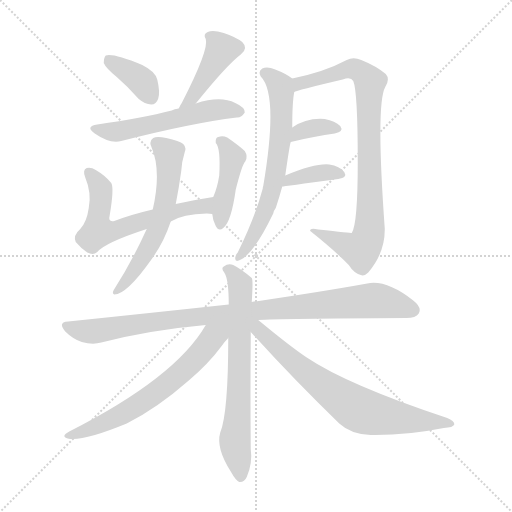
t = 0.00 s
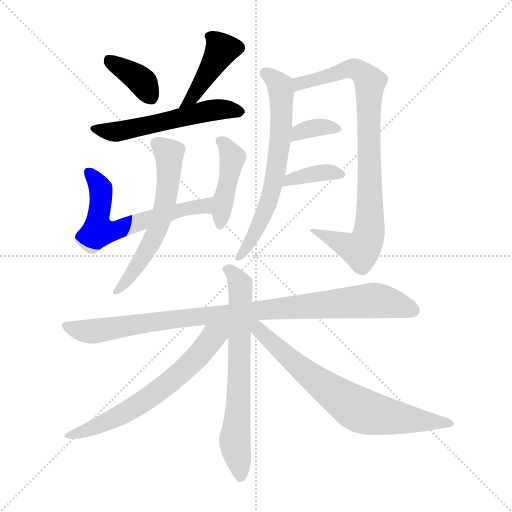
t = 2.04 s
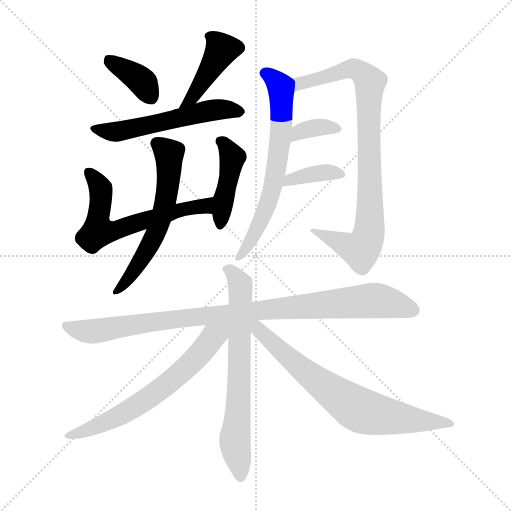
t = 4.07 s
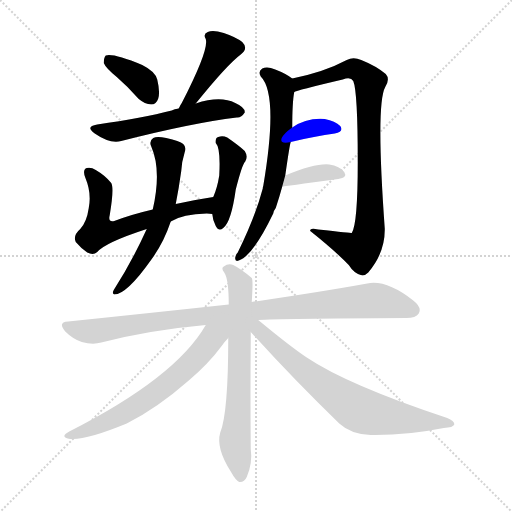
t = 6.11 s
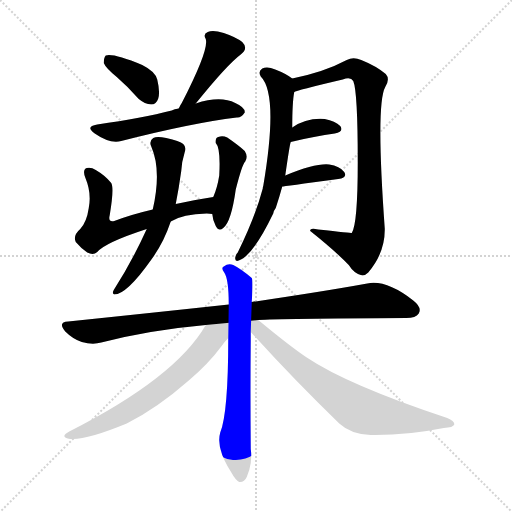
t = 8.15 s
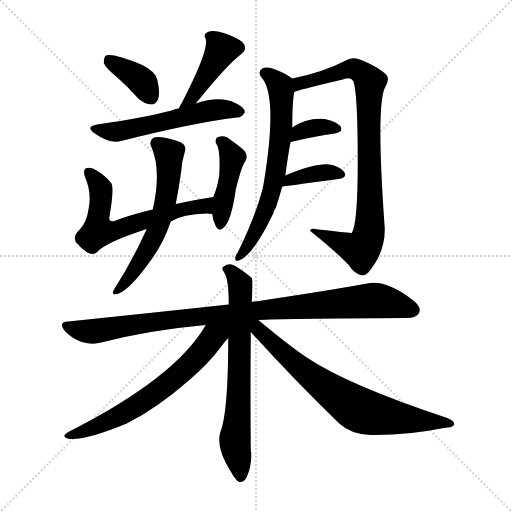
t = 10.18 s

The animated SVG that drew these frames (rendered in a browser with its animation timeline set to each time). Animation: 14 CSS @keyframes rules; one cycle of 10.18 s.

<svg version="1.1" viewBox="0 0 1024 1024" xmlns="http://www.w3.org/2000/svg">
  <g stroke="lightgray" stroke-dasharray="1,1" stroke-width="1" transform="scale(4, 4)">
    <line x1="0" y1="0" x2="256" y2="256"></line>
    <line x1="256" y1="0" x2="0" y2="256"></line>
    <line x1="128" y1="0" x2="128" y2="256"></line>
    <line x1="0" y1="128" x2="256" y2="128"></line>
  </g>
<g transform="scale(1, -1) translate(0, -900)">
   <style type="text/css">
    @keyframes keyframes0 {
      from {
       stroke: blue;
       stroke-dashoffset: 372;
       stroke-width: 128;
       }
       55% {
       animation-timing-function: step-end;
       stroke: blue;
       stroke-dashoffset: 0;
       stroke-width: 128;
       }
       to {
       stroke: black;
       stroke-width: 1024;
       }
       }
       #make-me-a-hanzi-animation-0 {
         animation: keyframes0 0.552734s both;
         animation-delay: 0.000000s;
         animation-timing-function: linear;
       }
    @keyframes keyframes1 {
      from {
       stroke: blue;
       stroke-dashoffset: 431;
       stroke-width: 128;
       }
       58% {
       animation-timing-function: step-end;
       stroke: blue;
       stroke-dashoffset: 0;
       stroke-width: 128;
       }
       to {
       stroke: black;
       stroke-width: 1024;
       }
       }
       #make-me-a-hanzi-animation-1 {
         animation: keyframes1 0.600749s both;
         animation-delay: 0.552734s;
         animation-timing-function: linear;
       }
    @keyframes keyframes2 {
      from {
       stroke: blue;
       stroke-dashoffset: 551;
       stroke-width: 128;
       }
       64% {
       animation-timing-function: step-end;
       stroke: blue;
       stroke-dashoffset: 0;
       stroke-width: 128;
       }
       to {
       stroke: black;
       stroke-width: 1024;
       }
       }
       #make-me-a-hanzi-animation-2 {
         animation: keyframes2 0.698405s both;
         animation-delay: 1.153483s;
         animation-timing-function: linear;
       }
    @keyframes keyframes3 {
      from {
       stroke: blue;
       stroke-dashoffset: 611;
       stroke-width: 128;
       }
       67% {
       animation-timing-function: step-end;
       stroke: blue;
       stroke-dashoffset: 0;
       stroke-width: 128;
       }
       to {
       stroke: black;
       stroke-width: 1024;
       }
       }
       #make-me-a-hanzi-animation-3 {
         animation: keyframes3 0.747233s both;
         animation-delay: 1.851888s;
         animation-timing-function: linear;
       }
    @keyframes keyframes4 {
      from {
       stroke: blue;
       stroke-dashoffset: 428;
       stroke-width: 128;
       }
       58% {
       animation-timing-function: step-end;
       stroke: blue;
       stroke-dashoffset: 0;
       stroke-width: 128;
       }
       to {
       stroke: black;
       stroke-width: 1024;
       }
       }
       #make-me-a-hanzi-animation-4 {
         animation: keyframes4 0.598307s both;
         animation-delay: 2.599121s;
         animation-timing-function: linear;
       }
    @keyframes keyframes5 {
      from {
       stroke: blue;
       stroke-dashoffset: 594;
       stroke-width: 128;
       }
       66% {
       animation-timing-function: step-end;
       stroke: blue;
       stroke-dashoffset: 0;
       stroke-width: 128;
       }
       to {
       stroke: black;
       stroke-width: 1024;
       }
       }
       #make-me-a-hanzi-animation-5 {
         animation: keyframes5 0.733398s both;
         animation-delay: 3.197428s;
         animation-timing-function: linear;
       }
    @keyframes keyframes6 {
      from {
       stroke: blue;
       stroke-dashoffset: 655;
       stroke-width: 128;
       }
       68% {
       animation-timing-function: step-end;
       stroke: blue;
       stroke-dashoffset: 0;
       stroke-width: 128;
       }
       to {
       stroke: black;
       stroke-width: 1024;
       }
       }
       #make-me-a-hanzi-animation-6 {
         animation: keyframes6 0.783040s both;
         animation-delay: 3.930827s;
         animation-timing-function: linear;
       }
    @keyframes keyframes7 {
      from {
       stroke: blue;
       stroke-dashoffset: 859;
       stroke-width: 128;
       }
       74% {
       animation-timing-function: step-end;
       stroke: blue;
       stroke-dashoffset: 0;
       stroke-width: 128;
       }
       to {
       stroke: black;
       stroke-width: 1024;
       }
       }
       #make-me-a-hanzi-animation-7 {
         animation: keyframes7 0.949056s both;
         animation-delay: 4.713867s;
         animation-timing-function: linear;
       }
    @keyframes keyframes8 {
      from {
       stroke: blue;
       stroke-dashoffset: 347;
       stroke-width: 128;
       }
       53% {
       animation-timing-function: step-end;
       stroke: blue;
       stroke-dashoffset: 0;
       stroke-width: 128;
       }
       to {
       stroke: black;
       stroke-width: 1024;
       }
       }
       #make-me-a-hanzi-animation-8 {
         animation: keyframes8 0.532389s both;
         animation-delay: 5.662923s;
         animation-timing-function: linear;
       }
    @keyframes keyframes9 {
      from {
       stroke: blue;
       stroke-dashoffset: 373;
       stroke-width: 128;
       }
       55% {
       animation-timing-function: step-end;
       stroke: blue;
       stroke-dashoffset: 0;
       stroke-width: 128;
       }
       to {
       stroke: black;
       stroke-width: 1024;
       }
       }
       #make-me-a-hanzi-animation-9 {
         animation: keyframes9 0.553548s both;
         animation-delay: 6.195312s;
         animation-timing-function: linear;
       }
    @keyframes keyframes10 {
      from {
       stroke: blue;
       stroke-dashoffset: 955;
       stroke-width: 128;
       }
       76% {
       animation-timing-function: step-end;
       stroke: blue;
       stroke-dashoffset: 0;
       stroke-width: 128;
       }
       to {
       stroke: black;
       stroke-width: 1024;
       }
       }
       #make-me-a-hanzi-animation-10 {
         animation: keyframes10 1.027181s both;
         animation-delay: 6.748861s;
         animation-timing-function: linear;
       }
    @keyframes keyframes11 {
      from {
       stroke: blue;
       stroke-dashoffset: 682;
       stroke-width: 128;
       }
       69% {
       animation-timing-function: step-end;
       stroke: blue;
       stroke-dashoffset: 0;
       stroke-width: 128;
       }
       to {
       stroke: black;
       stroke-width: 1024;
       }
       }
       #make-me-a-hanzi-animation-11 {
         animation: keyframes11 0.805013s both;
         animation-delay: 7.776042s;
         animation-timing-function: linear;
       }
    @keyframes keyframes12 {
      from {
       stroke: blue;
       stroke-dashoffset: 641;
       stroke-width: 128;
       }
       68% {
       animation-timing-function: step-end;
       stroke: blue;
       stroke-dashoffset: 0;
       stroke-width: 128;
       }
       to {
       stroke: black;
       stroke-width: 1024;
       }
       }
       #make-me-a-hanzi-animation-12 {
         animation: keyframes12 0.771647s both;
         animation-delay: 8.581055s;
         animation-timing-function: linear;
       }
    @keyframes keyframes13 {
      from {
       stroke: blue;
       stroke-dashoffset: 714;
       stroke-width: 128;
       }
       70% {
       animation-timing-function: step-end;
       stroke: blue;
       stroke-dashoffset: 0;
       stroke-width: 128;
       }
       to {
       stroke: black;
       stroke-width: 1024;
       }
       }
       #make-me-a-hanzi-animation-13 {
         animation: keyframes13 0.831055s both;
         animation-delay: 9.352702s;
         animation-timing-function: linear;
       }
</style>
<path d="M 233.5 746.0 Q 255.5 727.0 277.5 702.0 Q 289.5 692.0 302.5 691.0 Q 312.5 691.0 316.5 703.0 Q 320.5 716.0 314.5 741.0 Q 310.5 757.0 284.5 770.0 Q 226.5 794.0 211.5 789.0 Q 207.5 785.0 207.5 774.0 Q 211.5 764.0 233.5 746.0 Z" fill="lightgray"></path> 
<path d="M 391.5 693.0 Q 454.5 771.0 481.5 791.0 Q 497.5 803.0 484.5 816.0 Q 471.5 826.0 447.5 834.0 Q 425.5 841.0 415.5 836.0 Q 405.5 832.0 411.5 822.0 Q 418.5 801.0 363.5 694.0 Q 360.5 690.0 357.5 683.0 C 344.5 656.0 372.5 670.0 391.5 693.0 Z" fill="lightgray"></path> 
<path d="M 357.5 683.0 Q 348.5 682.0 343.5 679.0 Q 285.5 664.0 194.5 651.0 Q 169.5 647.0 189.5 633.0 Q 219.5 612.0 242.5 618.0 Q 383.5 654.0 473.5 665.0 Q 482.5 664.0 489.5 675.0 Q 490.5 685.0 470.5 694.0 Q 440.5 709.0 391.5 693.0 L 357.5 683.0 Z" fill="lightgray"></path> 
<path d="M 341.5 457.0 Q 365.5 472.0 413.5 473.0 Q 419.5 473.0 424.5 472.0 C 454.5 470.0 456.5 511.0 426.5 506.0 Q 386.5 500.0 351.5 492.0 L 305.5 481.0 Q 262.5 471.0 228.5 458.0 Q 215.5 455.0 219.5 470.0 Q 228.5 524.0 222.5 534.0 Q 210.5 549.0 191.5 560.0 Q 182.5 566.0 173.5 564.0 Q 164.5 561.0 170.5 545.0 Q 183.5 514.0 177.5 484.0 Q 173.5 456.0 160.5 442.0 Q 145.5 429.0 151.5 416.0 Q 161.5 404.0 174.5 395.0 Q 186.5 389.0 194.5 396.0 Q 210.5 415.0 293.5 442.0 L 341.5 457.0 Z" fill="lightgray"></path> 
<path d="M 424.5 472.0 Q 425.5 459.0 431.5 448.0 Q 437.5 436.0 446.5 444.0 Q 462.5 456.0 471.5 521.0 Q 484.5 572.0 490.5 577.0 Q 496.5 587.0 489.5 598.0 Q 476.5 610.0 454.5 625.0 Q 445.5 629.0 436.5 626.0 Q 430.5 625.0 431.5 614.0 Q 441.5 604.0 438.5 549.0 Q 434.5 524.0 426.5 506.0 L 424.5 472.0 Z" fill="lightgray"></path> 
<path d="M 293.5 442.0 Q 263.5 376.0 227.5 320.0 Q 223.5 313.0 228.5 311.0 Q 253.5 311.0 303.5 382.0 Q 327.5 415.0 341.5 457.0 L 351.5 492.0 Q 357.5 522.0 362.5 558.0 Q 363.5 577.0 369.5 596.0 Q 373.5 605.0 366.5 612.0 Q 359.5 618.0 332.5 624.0 Q 313.5 628.0 306.5 624.0 Q 297.5 618.0 302.5 607.0 Q 323.5 559.0 305.5 481.0 L 293.5 442.0 Z" fill="lightgray"></path> 
<path d="M 570.5 549.0 Q 579.5 612.0 581.5 616.0 L 584.5 645.0 Q 584.5 696.0 588.5 716.0 C 591.5 738.0 591.5 738.0 584.5 743.0 Q 571.5 753.0 550.5 761.0 Q 534.5 768.0 524.5 763.0 Q 515.5 757.0 521.5 747.0 Q 557.5 711.0 526.5 528.0 Q 525.5 527.0 525.5 523.0 Q 510.5 466.0 475.5 395.0 Q 471.5 391.0 470.5 385.0 Q 469.5 376.0 477.5 379.0 Q 505.5 388.0 546.5 473.0 Q 547.5 479.0 551.5 484.0 Q 558.5 505.0 564.5 527.0 L 570.5 549.0 Z" fill="lightgray"></path> 
<path d="M 588.5 716.0 Q 591.5 719.0 685.5 741.0 Q 701.5 747.0 706.5 738.0 Q 715.5 717.0 715.5 576.0 Q 715.5 452.0 703.5 434.0 Q 702.5 434.0 636.5 441.0 Q 618.5 445.0 620.5 438.0 Q 669.5 399.0 697.5 370.0 Q 707.5 354.0 721.5 350.0 Q 728.5 347.0 736.5 355.0 Q 770.5 395.0 769.5 443.0 Q 751.5 692.0 770.5 726.0 Q 780.5 742.0 771.5 752.0 Q 752.5 768.0 722.5 780.0 Q 706.5 787.0 693.5 780.0 Q 648.5 756.0 584.5 743.0 C 555.5 737.0 559.5 707.0 588.5 716.0 Z" fill="lightgray"></path> 
<path d="M 581.5 616.0 Q 630.5 628.0 669.5 633.0 Q 688.5 637.0 680.5 648.0 Q 670.5 658.0 649.5 662.0 Q 613.5 665.0 584.5 645.0 C 559.5 628.0 552.5 609.0 581.5 616.0 Z" fill="lightgray"></path> 
<path d="M 564.5 527.0 Q 565.5 527.0 676.5 542.0 Q 695.5 545.0 688.5 556.0 Q 679.5 568.0 658.5 571.0 Q 631.5 574.0 570.5 549.0 C 542.5 538.0 534.5 523.0 564.5 527.0 Z" fill="lightgray"></path> 
<path d="M 516.5 260.0 Q 558.5 263.0 812.5 264.0 Q 831.5 264.0 837.5 273.0 Q 844.5 285.0 826.5 299.0 Q 772.5 341.0 734.5 333.0 Q 646.5 317.0 503.5 296.0 L 457.5 291.0 Q 309.5 275.0 136.5 257.0 Q 114.5 256.0 130.5 237.0 Q 145.5 222.0 163.5 216.0 Q 185.5 210.0 202.5 215.0 Q 299.5 240.0 411.5 250.0 L 516.5 260.0 Z" fill="lightgray"></path> 
<path d="M 503.5 296.0 Q 506.5 341.0 503.5 344.0 Q 482.5 362.0 466.5 370.0 Q 456.5 374.0 447.5 367.0 Q 441.5 364.0 448.5 355.0 Q 457.5 342.0 457.5 291.0 L 456.5 224.0 Q 456.5 74.0 440.5 35.0 Q 431.5 4.0 461.5 -43.0 Q 471.5 -61.0 478.5 -64.0 Q 488.5 -65.0 493.5 -54.0 Q 505.5 -26.0 501.5 2.0 Q 500.5 120.0 501.5 220.0 Q 501.5 229.0 501.5 236.0 L 503.5 296.0 Z" fill="lightgray"></path> 
<path d="M 411.5 250.0 Q 351.5 145.0 138.5 37.0 Q 120.5 27.0 135.5 23.0 Q 163.5 16.0 253.5 53.0 Q 313.5 83.0 377.5 139.0 Q 417.5 173.0 442.5 207.0 Q 449.5 217.0 456.5 224.0 C 484.5 256.0 444.5 305.0 411.5 250.0 Z" fill="lightgray"></path> 
<path d="M 501.5 236.0 Q 586.5 142.0 678.5 53.0 Q 702.5 31.0 741.5 30.0 Q 813.5 29.0 887.5 44.0 Q 906.5 45.0 908.5 51.0 Q 909.5 58.0 894.5 64.0 Q 695.5 130.0 613.5 185.0 Q 580.5 207.0 516.5 260.0 C 493.5 279.0 480.5 259.0 501.5 236.0 Z" fill="lightgray"></path> 
      <clipPath id="make-me-a-hanzi-clip-0">
      <path d="M 233.5 746.0 Q 255.5 727.0 277.5 702.0 Q 289.5 692.0 302.5 691.0 Q 312.5 691.0 316.5 703.0 Q 320.5 716.0 314.5 741.0 Q 310.5 757.0 284.5 770.0 Q 226.5 794.0 211.5 789.0 Q 207.5 785.0 207.5 774.0 Q 211.5 764.0 233.5 746.0 Z" fill="lightgray"></path>
      </clipPath>
      <path clip-path="url(#make-me-a-hanzi-clip-0)" d="M 216.5 780.0 L 278.5 743.0 L 302.5 706.0 " fill="none" id="make-me-a-hanzi-animation-0" stroke-dasharray="244 488" stroke-linecap="round"></path>

      <clipPath id="make-me-a-hanzi-clip-1">
      <path d="M 391.5 693.0 Q 454.5 771.0 481.5 791.0 Q 497.5 803.0 484.5 816.0 Q 471.5 826.0 447.5 834.0 Q 425.5 841.0 415.5 836.0 Q 405.5 832.0 411.5 822.0 Q 418.5 801.0 363.5 694.0 Q 360.5 690.0 357.5 683.0 C 344.5 656.0 372.5 670.0 391.5 693.0 Z" fill="lightgray"></path>
      </clipPath>
      <path clip-path="url(#make-me-a-hanzi-clip-1)" d="M 422.5 827.0 L 443.5 801.0 L 388.5 709.0 L 374.5 703.0 L 362.5 688.0 " fill="none" id="make-me-a-hanzi-animation-1" stroke-dasharray="303 606" stroke-linecap="round"></path>

      <clipPath id="make-me-a-hanzi-clip-2">
      <path d="M 357.5 683.0 Q 348.5 682.0 343.5 679.0 Q 285.5 664.0 194.5 651.0 Q 169.5 647.0 189.5 633.0 Q 219.5 612.0 242.5 618.0 Q 383.5 654.0 473.5 665.0 Q 482.5 664.0 489.5 675.0 Q 490.5 685.0 470.5 694.0 Q 440.5 709.0 391.5 693.0 L 357.5 683.0 Z" fill="lightgray"></path>
      </clipPath>
      <path clip-path="url(#make-me-a-hanzi-clip-2)" d="M 190.5 643.0 L 216.5 636.0 L 247.5 638.0 L 406.5 677.0 L 447.5 682.0 L 479.5 677.0 " fill="none" id="make-me-a-hanzi-animation-2" stroke-dasharray="423 846" stroke-linecap="round"></path>

      <clipPath id="make-me-a-hanzi-clip-3">
      <path d="M 341.5 457.0 Q 365.5 472.0 413.5 473.0 Q 419.5 473.0 424.5 472.0 C 454.5 470.0 456.5 511.0 426.5 506.0 Q 386.5 500.0 351.5 492.0 L 305.5 481.0 Q 262.5 471.0 228.5 458.0 Q 215.5 455.0 219.5 470.0 Q 228.5 524.0 222.5 534.0 Q 210.5 549.0 191.5 560.0 Q 182.5 566.0 173.5 564.0 Q 164.5 561.0 170.5 545.0 Q 183.5 514.0 177.5 484.0 Q 173.5 456.0 160.5 442.0 Q 145.5 429.0 151.5 416.0 Q 161.5 404.0 174.5 395.0 Q 186.5 389.0 194.5 396.0 Q 210.5 415.0 293.5 442.0 L 341.5 457.0 Z" fill="lightgray"></path>
      </clipPath>
      <path clip-path="url(#make-me-a-hanzi-clip-3)" d="M 178.5 555.0 L 201.5 522.0 L 199.5 440.0 L 236.5 440.0 L 346.5 477.0 L 403.5 486.0 L 419.5 501.0 " fill="none" id="make-me-a-hanzi-animation-3" stroke-dasharray="483 966" stroke-linecap="round"></path>

      <clipPath id="make-me-a-hanzi-clip-4">
      <path d="M 424.5 472.0 Q 425.5 459.0 431.5 448.0 Q 437.5 436.0 446.5 444.0 Q 462.5 456.0 471.5 521.0 Q 484.5 572.0 490.5 577.0 Q 496.5 587.0 489.5 598.0 Q 476.5 610.0 454.5 625.0 Q 445.5 629.0 436.5 626.0 Q 430.5 625.0 431.5 614.0 Q 441.5 604.0 438.5 549.0 Q 434.5 524.0 426.5 506.0 L 424.5 472.0 Z" fill="lightgray"></path>
      </clipPath>
      <path clip-path="url(#make-me-a-hanzi-clip-4)" d="M 442.5 617.0 L 464.5 585.0 L 441.5 454.0 " fill="none" id="make-me-a-hanzi-animation-4" stroke-dasharray="300 600" stroke-linecap="round"></path>

      <clipPath id="make-me-a-hanzi-clip-5">
      <path d="M 293.5 442.0 Q 263.5 376.0 227.5 320.0 Q 223.5 313.0 228.5 311.0 Q 253.5 311.0 303.5 382.0 Q 327.5 415.0 341.5 457.0 L 351.5 492.0 Q 357.5 522.0 362.5 558.0 Q 363.5 577.0 369.5 596.0 Q 373.5 605.0 366.5 612.0 Q 359.5 618.0 332.5 624.0 Q 313.5 628.0 306.5 624.0 Q 297.5 618.0 302.5 607.0 Q 323.5 559.0 305.5 481.0 L 293.5 442.0 Z" fill="lightgray"></path>
      </clipPath>
      <path clip-path="url(#make-me-a-hanzi-clip-5)" d="M 312.5 614.0 L 334.5 597.0 L 338.5 582.0 L 334.5 514.0 L 323.5 468.0 L 284.5 382.0 L 231.5 316.0 " fill="none" id="make-me-a-hanzi-animation-5" stroke-dasharray="466 932" stroke-linecap="round"></path>

      <clipPath id="make-me-a-hanzi-clip-6">
      <path d="M 570.5 549.0 Q 579.5 612.0 581.5 616.0 L 584.5 645.0 Q 584.5 696.0 588.5 716.0 C 591.5 738.0 591.5 738.0 584.5 743.0 Q 571.5 753.0 550.5 761.0 Q 534.5 768.0 524.5 763.0 Q 515.5 757.0 521.5 747.0 Q 557.5 711.0 526.5 528.0 Q 525.5 527.0 525.5 523.0 Q 510.5 466.0 475.5 395.0 Q 471.5 391.0 470.5 385.0 Q 469.5 376.0 477.5 379.0 Q 505.5 388.0 546.5 473.0 Q 547.5 479.0 551.5 484.0 Q 558.5 505.0 564.5 527.0 L 570.5 549.0 Z" fill="lightgray"></path>
      </clipPath>
      <path clip-path="url(#make-me-a-hanzi-clip-6)" d="M 529.5 754.0 L 549.5 741.0 L 562.5 719.0 L 563.5 655.0 L 555.5 584.0 L 544.5 522.0 L 527.5 470.0 L 503.5 420.0 L 478.5 387.0 " fill="none" id="make-me-a-hanzi-animation-6" stroke-dasharray="527 1054" stroke-linecap="round"></path>

      <clipPath id="make-me-a-hanzi-clip-7">
      <path d="M 588.5 716.0 Q 591.5 719.0 685.5 741.0 Q 701.5 747.0 706.5 738.0 Q 715.5 717.0 715.5 576.0 Q 715.5 452.0 703.5 434.0 Q 702.5 434.0 636.5 441.0 Q 618.5 445.0 620.5 438.0 Q 669.5 399.0 697.5 370.0 Q 707.5 354.0 721.5 350.0 Q 728.5 347.0 736.5 355.0 Q 770.5 395.0 769.5 443.0 Q 751.5 692.0 770.5 726.0 Q 780.5 742.0 771.5 752.0 Q 752.5 768.0 722.5 780.0 Q 706.5 787.0 693.5 780.0 Q 648.5 756.0 584.5 743.0 C 555.5 737.0 559.5 707.0 588.5 716.0 Z" fill="lightgray"></path>
      </clipPath>
      <path clip-path="url(#make-me-a-hanzi-clip-7)" d="M 592.5 725.0 L 599.5 733.0 L 705.5 763.0 L 720.5 757.0 L 739.5 736.0 L 741.5 481.0 L 734.5 422.0 L 719.5 400.0 L 629.5 435.0 " fill="none" id="make-me-a-hanzi-animation-7" stroke-dasharray="731 1462" stroke-linecap="round"></path>

      <clipPath id="make-me-a-hanzi-clip-8">
      <path d="M 581.5 616.0 Q 630.5 628.0 669.5 633.0 Q 688.5 637.0 680.5 648.0 Q 670.5 658.0 649.5 662.0 Q 613.5 665.0 584.5 645.0 C 559.5 628.0 552.5 609.0 581.5 616.0 Z" fill="lightgray"></path>
      </clipPath>
      <path clip-path="url(#make-me-a-hanzi-clip-8)" d="M 588.5 623.0 L 608.5 640.0 L 642.5 646.0 L 672.5 642.0 " fill="none" id="make-me-a-hanzi-animation-8" stroke-dasharray="219 438" stroke-linecap="round"></path>

      <clipPath id="make-me-a-hanzi-clip-9">
      <path d="M 564.5 527.0 Q 565.5 527.0 676.5 542.0 Q 695.5 545.0 688.5 556.0 Q 679.5 568.0 658.5 571.0 Q 631.5 574.0 570.5 549.0 C 542.5 538.0 534.5 523.0 564.5 527.0 Z" fill="lightgray"></path>
      </clipPath>
      <path clip-path="url(#make-me-a-hanzi-clip-9)" d="M 568.5 532.0 L 583.5 543.0 L 644.5 555.0 L 680.5 551.0 " fill="none" id="make-me-a-hanzi-animation-9" stroke-dasharray="245 490" stroke-linecap="round"></path>

      <clipPath id="make-me-a-hanzi-clip-10">
      <path d="M 516.5 260.0 Q 558.5 263.0 812.5 264.0 Q 831.5 264.0 837.5 273.0 Q 844.5 285.0 826.5 299.0 Q 772.5 341.0 734.5 333.0 Q 646.5 317.0 503.5 296.0 L 457.5 291.0 Q 309.5 275.0 136.5 257.0 Q 114.5 256.0 130.5 237.0 Q 145.5 222.0 163.5 216.0 Q 185.5 210.0 202.5 215.0 Q 299.5 240.0 411.5 250.0 L 516.5 260.0 Z" fill="lightgray"></path>
      </clipPath>
      <path clip-path="url(#make-me-a-hanzi-clip-10)" d="M 133.5 247.0 L 184.5 237.0 L 409.5 269.0 L 744.5 299.0 L 825.5 280.0 " fill="none" id="make-me-a-hanzi-animation-10" stroke-dasharray="827 1654" stroke-linecap="round"></path>

      <clipPath id="make-me-a-hanzi-clip-11">
      <path d="M 503.5 296.0 Q 506.5 341.0 503.5 344.0 Q 482.5 362.0 466.5 370.0 Q 456.5 374.0 447.5 367.0 Q 441.5 364.0 448.5 355.0 Q 457.5 342.0 457.5 291.0 L 456.5 224.0 Q 456.5 74.0 440.5 35.0 Q 431.5 4.0 461.5 -43.0 Q 471.5 -61.0 478.5 -64.0 Q 488.5 -65.0 493.5 -54.0 Q 505.5 -26.0 501.5 2.0 Q 500.5 120.0 501.5 220.0 Q 501.5 229.0 501.5 236.0 L 503.5 296.0 Z" fill="lightgray"></path>
      </clipPath>
      <path clip-path="url(#make-me-a-hanzi-clip-11)" d="M 455.5 362.0 L 480.5 332.0 L 477.5 108.0 L 469.5 19.0 L 480.5 -54.0 " fill="none" id="make-me-a-hanzi-animation-11" stroke-dasharray="554 1108" stroke-linecap="round"></path>

      <clipPath id="make-me-a-hanzi-clip-12">
      <path d="M 411.5 250.0 Q 351.5 145.0 138.5 37.0 Q 120.5 27.0 135.5 23.0 Q 163.5 16.0 253.5 53.0 Q 313.5 83.0 377.5 139.0 Q 417.5 173.0 442.5 207.0 Q 449.5 217.0 456.5 224.0 C 484.5 256.0 444.5 305.0 411.5 250.0 Z" fill="lightgray"></path>
      </clipPath>
      <path clip-path="url(#make-me-a-hanzi-clip-12)" d="M 450.5 247.0 L 368.5 161.0 L 296.5 103.0 L 235.5 66.0 L 140.5 29.0 " fill="none" id="make-me-a-hanzi-animation-12" stroke-dasharray="513 1026" stroke-linecap="round"></path>

      <clipPath id="make-me-a-hanzi-clip-13">
      <path d="M 501.5 236.0 Q 586.5 142.0 678.5 53.0 Q 702.5 31.0 741.5 30.0 Q 813.5 29.0 887.5 44.0 Q 906.5 45.0 908.5 51.0 Q 909.5 58.0 894.5 64.0 Q 695.5 130.0 613.5 185.0 Q 580.5 207.0 516.5 260.0 C 493.5 279.0 480.5 259.0 501.5 236.0 Z" fill="lightgray"></path>
      </clipPath>
      <path clip-path="url(#make-me-a-hanzi-clip-13)" d="M 510.5 253.0 L 517.5 240.0 L 599.5 165.0 L 711.5 84.0 L 763.5 69.0 L 902.5 52.0 " fill="none" id="make-me-a-hanzi-animation-13" stroke-dasharray="586 1172" stroke-linecap="round"></path>

</g>
</svg>
